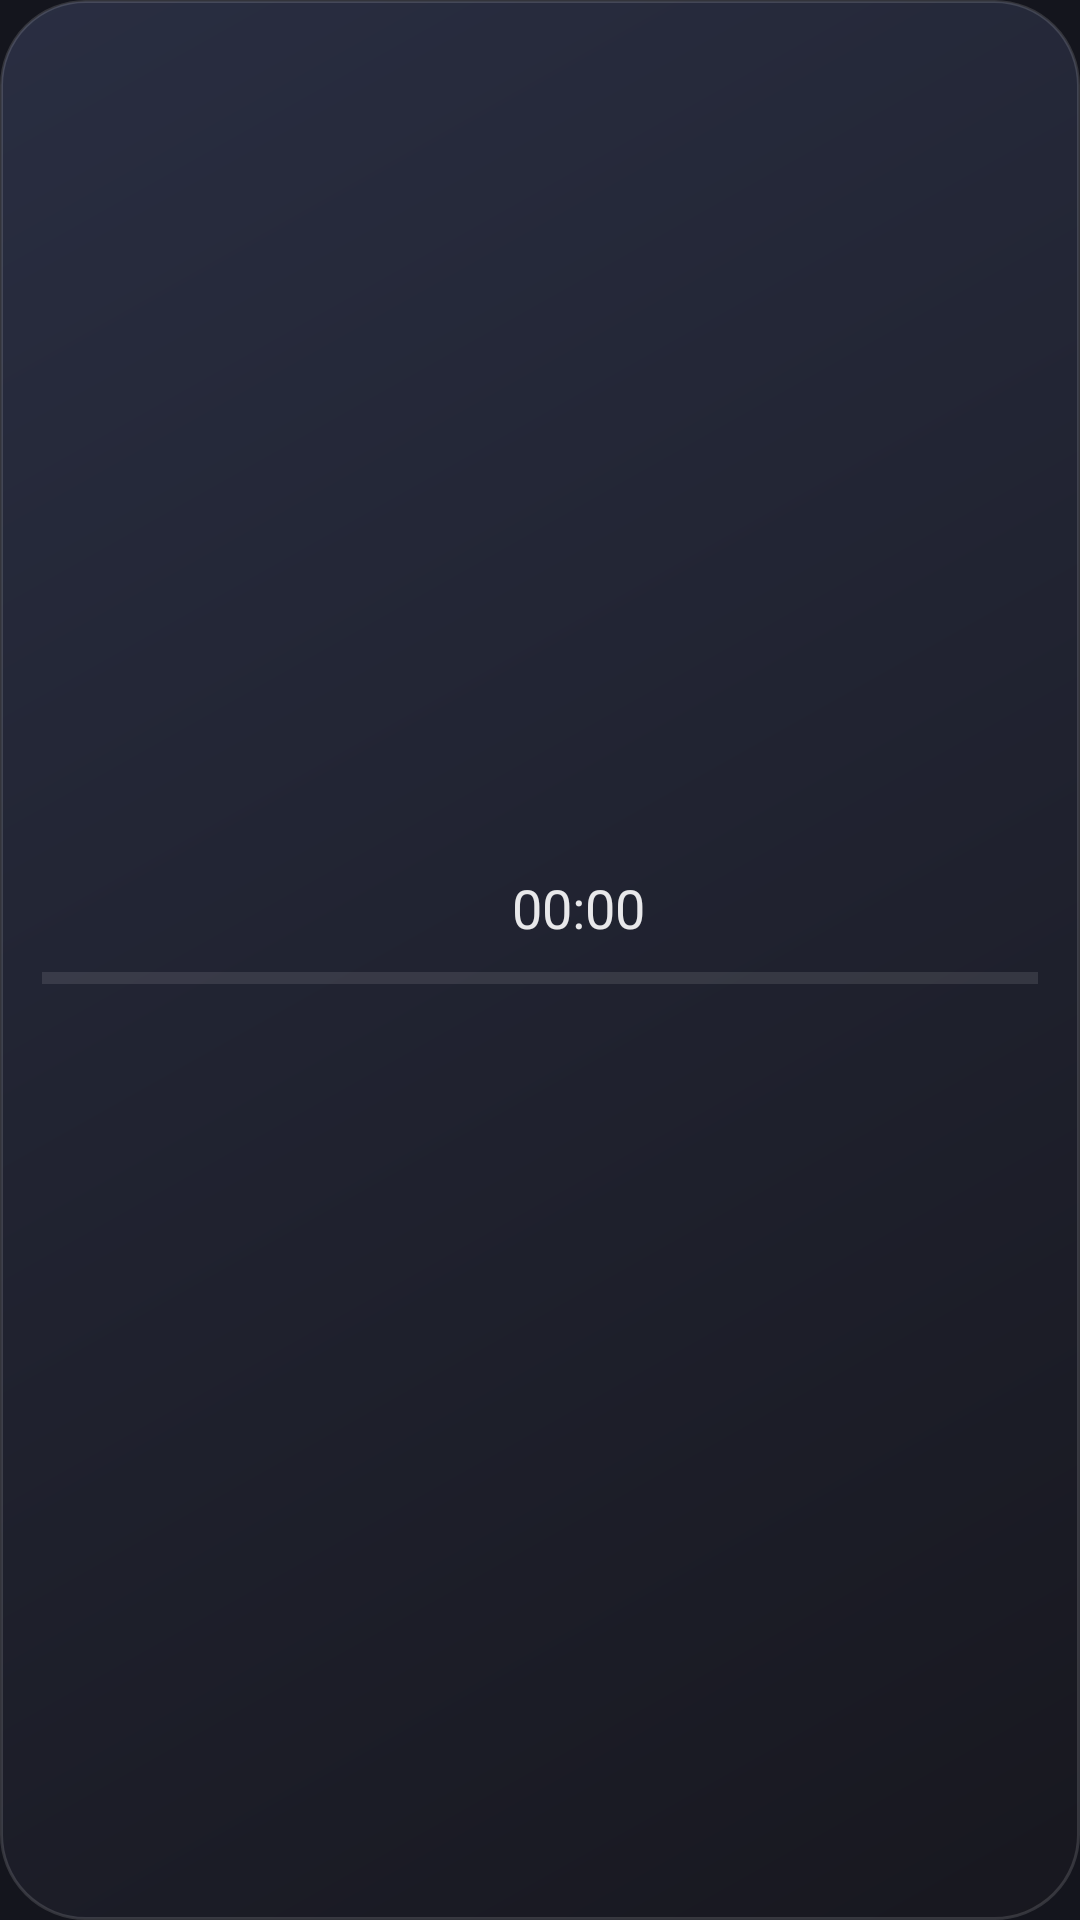

Layout XML and referenced resources for this Android screen:
<!-- AndroidManifest.xml: application theme AppTheme -->
<!-- res/layout/widget_compact.xml -->
<?xml version="1.0" encoding="utf-8"?>
<FrameLayout xmlns:android="http://schemas.android.com/apk/res/android" android:id="@+id/root"
    android:layout_width="match_parent" android:layout_height="match_parent" android:background="@drawable/widget_bg" android:paddingHorizontal="14dp" android:paddingVertical="6dp">
    <LinearLayout android:id="@+id/content" android:layout_width="match_parent" android:layout_height="wrap_content"
        android:layout_gravity="center" android:orientation="vertical" android:gravity="center_horizontal">
        <LinearLayout android:layout_width="wrap_content" android:layout_height="wrap_content" android:orientation="horizontal" android:gravity="center_vertical">
            <TextView android:id="@+id/years" style="@style/Num" android:layout_width="wrap_content" android:layout_height="wrap_content" android:textSize="18sp" />
            <TextView android:id="@+id/months" style="@style/Num" android:layout_width="wrap_content" android:layout_height="wrap_content" android:layout_marginStart="8dp" android:textSize="18sp" />
            <TextView android:id="@+id/days" style="@style/Num" android:layout_width="wrap_content" android:layout_height="wrap_content" android:layout_marginStart="8dp" android:textSize="18sp" />
            <Chronometer android:id="@+id/clock" style="@style/Num" android:layout_width="wrap_content" android:layout_height="wrap_content" android:layout_marginStart="10dp" android:textSize="18sp" android:alpha="0.9" />
        </LinearLayout>
        <ProgressBar android:id="@+id/progress" style="@android:style/Widget.Material.ProgressBar.Horizontal"
            android:layout_width="match_parent" android:layout_height="4dp" android:layout_marginTop="10dp"
            android:max="1000" android:progress="0" android:progressTint="#FFFFFFFF" android:progressBackgroundTint="#55FFFFFF" />
        <TextView android:id="@+id/caption" style="@style/Lbl" android:layout_width="wrap_content" android:layout_height="wrap_content"
            android:layout_marginTop="5dp" android:textSize="10sp" android:letterSpacing="0" />
    </LinearLayout>
    <TextView android:id="@+id/setup" android:layout_width="wrap_content" android:layout_height="wrap_content"
        android:layout_gravity="center" android:gravity="center" android:padding="12dp" android:visibility="gone"
        android:text="@string/setup_widget" android:textColor="#FFFFFFFF" android:textSize="13sp" />
</FrameLayout>
<!-- resources referenced by this layout -->
<resources>
  <!-- drawable widget_bg (drawable) -->
  <?xml version="1.0" encoding="utf-8"?>
  <shape xmlns:android="http://schemas.android.com/apk/res/android" android:shape="rectangle">
      <gradient android:angle="315" android:startColor="@color/bg_top" android:endColor="@color/bg_bottom" />
      <corners android:radius="@android:dimen/system_app_widget_background_radius" />
      <stroke android:width="1dp" android:color="#22FFFFFF" />
  </shape>
  <string name="setup_widget">Tap to add your date of birth</string>
  <style name="Lbl">
          <item name="android:textColor">@color/label</item>
          <item name="android:textSize">9sp</item>
          <item name="android:letterSpacing">0.08</item>
          <item name="android:fontFamily">sans-serif-medium</item>
      </style>
  <style name="Num">
          <item name="android:textColor">#FFFFFFFF</item>
          <item name="android:fontFamily">sans-serif</item>
          <item name="android:fontFeatureSettings">tnum</item>
          <item name="android:includeFontPadding">false</item>
      </style>
  <style name="AppTheme" parent="android:Theme.Material.NoActionBar">
          <item name="android:colorAccent">@color/accent</item>
          <item name="android:colorPrimary">@color/page</item>
          <item name="android:windowBackground">@color/page</item>
          <item name="android:statusBarColor">@color/page</item>
          <item name="android:navigationBarColor">@color/page</item>
      </style>
  <color name="bg_top">#EE2A2F44</color>
  <color name="bg_bottom">#EE17171F</color>
  <color name="label">#9EFFFFFF</color>
  <color name="accent">#FFFB6A40</color>
  <color name="page">#FF14151D</color>
</resources>
